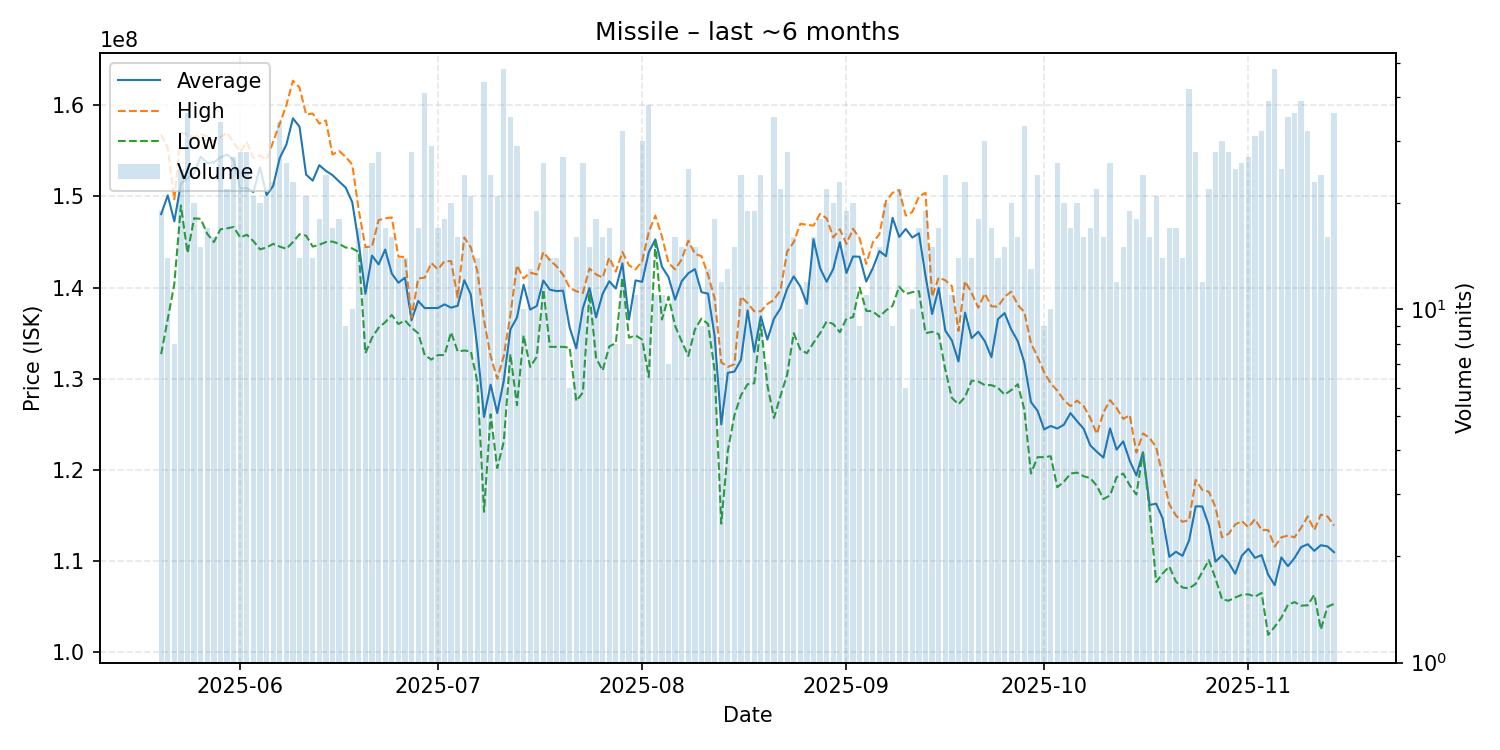

Values plotted in this chart, from the file beside it:
date, average, highest, lowest, order_count, volume
2025-05-20, 148057895, 156800000, 132700000, 19, 19
2025-05-21, 150121429, 155350000, 136550000, 14, 14
2025-05-22, 147262500, 149700000, 140400000, 8, 8
2025-05-23, 151428000, 157000000, 149000000, 24, 25
2025-05-24, 151980556, 156800000, 143800000, 30, 36
2025-05-25, 152570000, 156500000, 147600000, 20, 20
2025-05-26, 154360000, 156800000, 147550000, 15, 15
2025-05-27, 153658824, 156600000, 145900000, 17, 17
2025-05-28, 153750000, 156000000, 145000000, 14, 16
2025-05-29, 154291176, 156500000, 146400000, 25, 34
2025-05-30, 154604545, 157000000, 146500000, 21, 22
2025-05-31, 153970370, 155900000, 146650000, 23, 27
2025-06-01, 150892857, 154900000, 145500000, 25, 28
2025-06-02, 150921429, 155950000, 145800000, 24, 28
2025-06-03, 150490476, 154200000, 145100000, 19, 21
2025-06-04, 153210000, 154500000, 144200000, 18, 20
2025-06-05, 150138095, 154050000, 144400000, 17, 21
2025-06-06, 151160870, 156000000, 144800000, 21, 23
2025-06-07, 154229412, 158000000, 144500000, 28, 34
2025-06-08, 155676923, 160000000, 144250000, 25, 26
2025-06-09, 158569565, 162700000, 145000000, 18, 23
2025-06-10, 157650000, 161950000, 145850000, 13, 14
2025-06-11, 152395238, 159000000, 145700000, 18, 21
2025-06-12, 151735714, 159100000, 144500000, 13, 14
2025-06-13, 153427778, 158000000, 144700000, 17, 18
2025-06-14, 152812500, 158350000, 145000000, 22, 24
2025-06-15, 152341176, 154600000, 145050000, 17, 17
2025-06-16, 151644444, 155000000, 144800000, 16, 18
2025-06-17, 150977778, 154350000, 144400000, 9, 9
2025-06-18, 149380000, 153500000, 144300000, 10, 10
2025-06-19, 144800000, 148450000, 143900000, 15, 17
2025-06-20, 139326667, 144450000, 132800000, 15, 15
2025-06-21, 143511538, 144500000, 134500000, 20, 26
2025-06-22, 142546429, 147400000, 135600000, 25, 28
2025-06-23, 144176471, 147600000, 136200000, 15, 17
2025-06-24, 141543750, 147700000, 137000000, 16, 16
2025-06-25, 140535714, 143400000, 136000000, 14, 14
2025-06-26, 141085714, 143350000, 136400000, 13, 14
2025-06-27, 136414286, 136700000, 135600000, 19, 28
2025-06-28, 138535294, 141000000, 135000000, 17, 17
2025-06-29, 137751220, 141100000, 132600000, 30, 41
2025-06-30, 137762069, 142700000, 132100000, 22, 29
2025-07-01, 137764706, 142000000, 132600000, 15, 17
2025-07-02, 138161111, 142900000, 132600000, 16, 18
2025-07-03, 137800000, 142900000, 135100000, 18, 20
2025-07-04, 138006250, 138900000, 133000000, 15, 16
2025-07-05, 140812500, 145500000, 133100000, 21, 24
2025-07-06, 139233333, 144400000, 133000000, 19, 21
2025-07-07, 133285714, 141750000, 129600000, 8, 14
2025-07-08, 125811364, 136400000, 115400000, 27, 44
2025-07-09, 129358333, 132500000, 126100000, 20, 24
2025-07-10, 126242857, 130000000, 120200000, 21, 21
2025-07-11, 129806250, 132500000, 123100000, 38, 48
2025-07-12, 135414286, 137000000, 132700000, 33, 35
2025-07-13, 136717241, 142450000, 127100000, 23, 29
2025-07-14, 140320000, 141000000, 134750000, 9, 10
2025-07-15, 137584615, 141650000, 131300000, 12, 13
2025-07-16, 137984211, 141450000, 132400000, 18, 19
2025-07-17, 140776923, 143900000, 139800000, 18, 26
2025-07-18, 139764286, 143000000, 133500000, 12, 14
... 119 more rows
